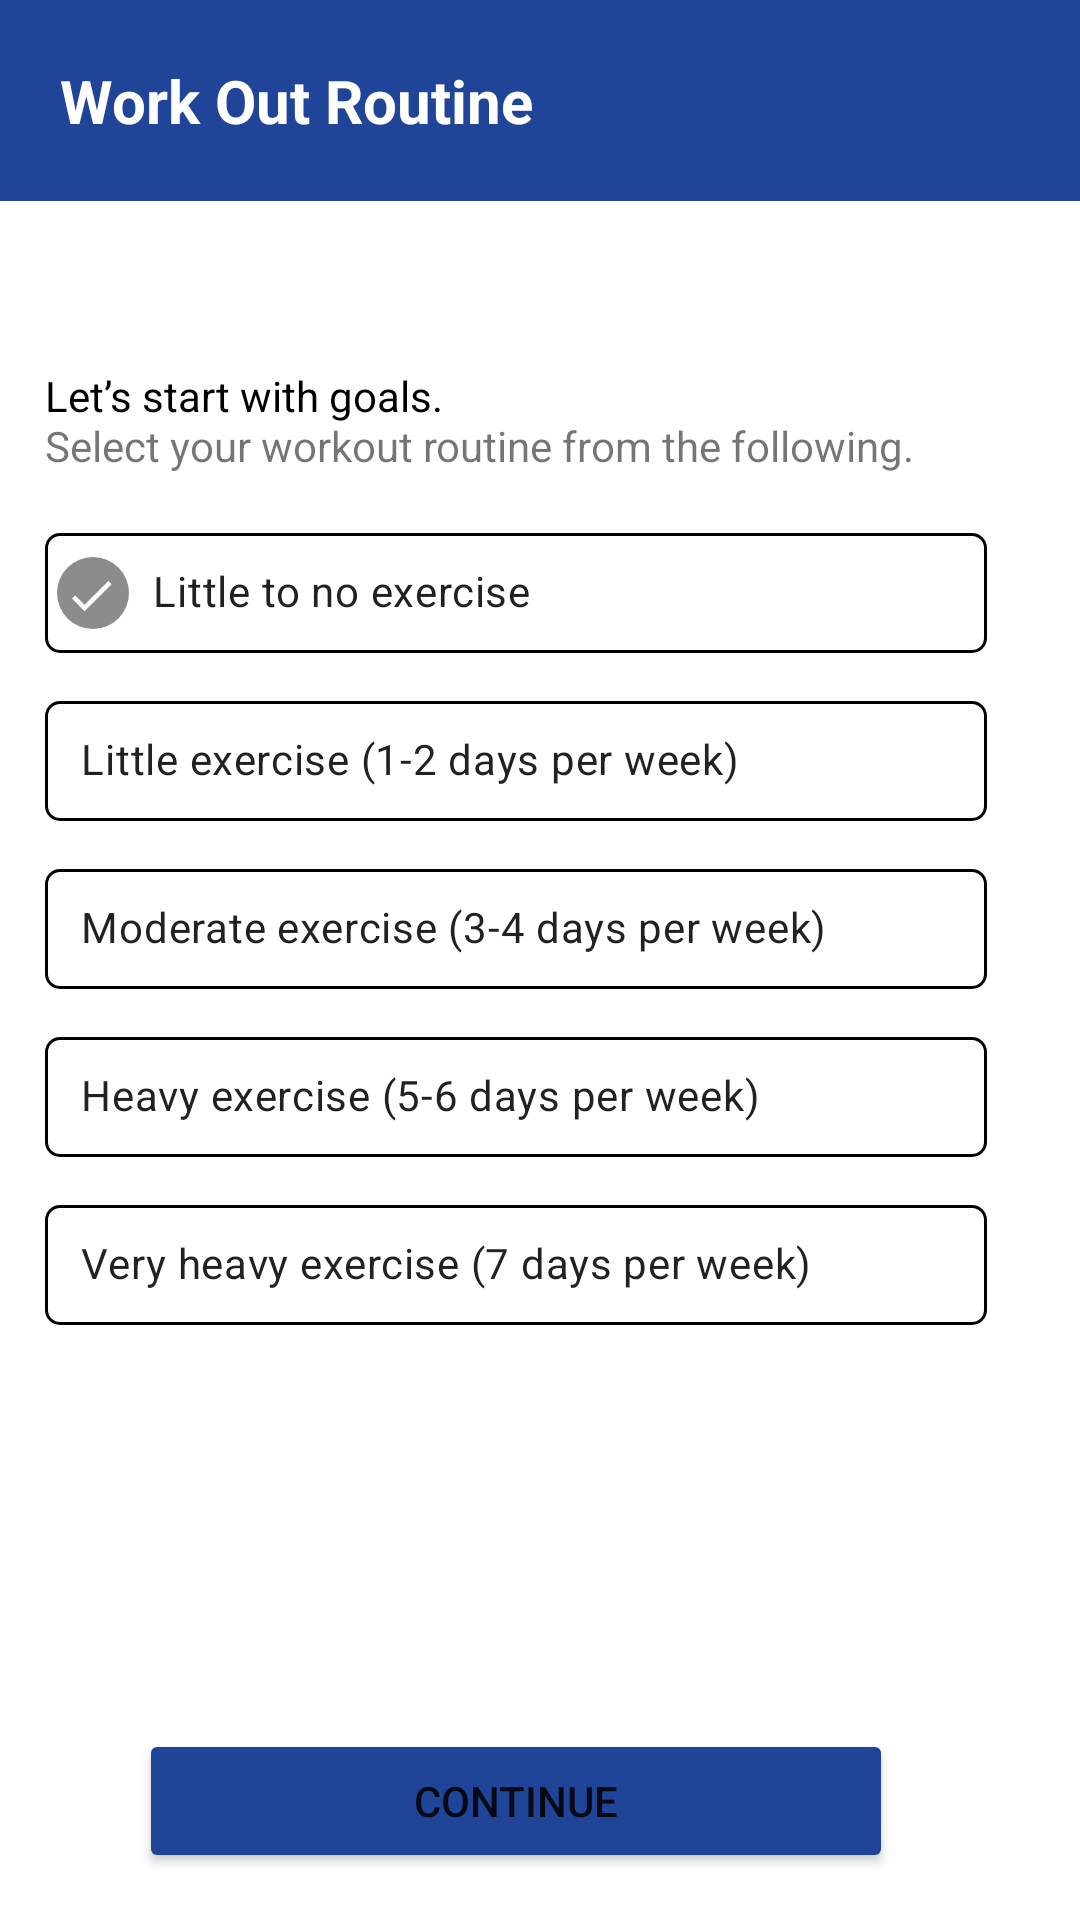

Write the Android layout XML for this screen, with the resource values it uses.
<!-- AndroidManifest.xml: application theme Theme.Titan_Fit -->
<!-- res/layout/fragment_work_out_routune.xml -->
<?xml version="1.0" encoding="utf-8"?>
<androidx.constraintlayout.widget.ConstraintLayout xmlns:android="http://schemas.android.com/apk/res/android"
    xmlns:tools="http://schemas.android.com/tools"
    android:layout_width="match_parent"
    android:layout_height="match_parent"
    xmlns:app="http://schemas.android.com/apk/res-auto"
    tools:context=".landing.WorkOutRoutuneFragment">
    <TextView
        android:id="@+id/title"
        android:layout_width="match_parent"
        android:layout_height="wrap_content"
        android:background="?attr/colorSecondary"
        android:padding="20dp"
        android:text="Work Out Routine"
        android:textColor="?attr/colorOnPrimary"
        android:textSize="20sp"
        android:textStyle="bold"
        app:layout_constraintEnd_toEndOf="parent"
        app:layout_constraintStart_toStartOf="parent"
        app:layout_constraintTop_toTopOf="parent"
        />

    <androidx.constraintlayout.widget.ConstraintLayout
        android:id="@+id/constraintLayout"
        android:layout_width="match_parent"
        android:layout_height="0dp"
        android:layout_marginEnd="16dp"
        android:paddingLeft="15dp"
        android:paddingRight="15dp"
        app:layout_constraintBottom_toBottomOf="parent"
        app:layout_constraintEnd_toEndOf="parent"
        app:layout_constraintTop_toBottomOf="@+id/title"
        app:layout_constraintVertical_bias="1.0">

        <TextView
            android:layout_width="wrap_content"
            android:layout_height="wrap_content"
            android:text="Let’s start with goals."
            android:textColor="?attr/colorOnSecondary"
            app:layout_constraintBottom_toBottomOf="parent"
            app:layout_constraintEnd_toEndOf="parent"
            app:layout_constraintHorizontal_bias="0.0"
            app:layout_constraintStart_toStartOf="parent"
            app:layout_constraintTop_toTopOf="parent"
            app:layout_constraintVertical_bias=".1" />

        <TextView
            android:id="@+id/textView"
            android:layout_width="wrap_content"
            android:layout_height="wrap_content"
            android:text="Select your workout routine from the following."
            app:layout_constraintBottom_toBottomOf="parent"
            app:layout_constraintEnd_toEndOf="parent"
            app:layout_constraintHorizontal_bias="0.0"
            app:layout_constraintStart_toStartOf="parent"
            app:layout_constraintTop_toTopOf="parent"
            app:layout_constraintVertical_bias="0.13" />

        <com.google.android.material.chip.ChipGroup
            android:id="@+id/goals"
            android:layout_width="0dp"
            android:layout_height="wrap_content"
            app:layout_constraintBottom_toBottomOf="parent"
            app:layout_constraintEnd_toEndOf="parent"
            app:layout_constraintStart_toStartOf="parent"
            app:layout_constraintTop_toTopOf="parent"
            app:layout_constraintVertical_bias="0.35"
            app:singleLine="false"
            app:singleSelection="true">

            <com.google.android.material.chip.Chip
                android:id="@+id/noExercise"
                android:layout_width="match_parent"
                android:layout_height="?attr/actionBarSize"
                android:checkable="true"
                android:checked="true"
                android:text="Little to no exercise"
                app:chipBackgroundColor="?attr/colorOnPrimary"
                app:chipStrokeWidth="1dp"
                app:chipCornerRadius="5dp" />
            <com.google.android.material.chip.Chip
                android:id="@+id/littleExercise"
                android:layout_width="match_parent"
                android:layout_height="?attr/actionBarSize"
                android:checkable="true"
                android:text="Little exercise (1-2 days per week)"
                app:chipBackgroundColor="?attr/colorOnPrimary"
                app:chipStrokeWidth="1dp"
                app:chipCornerRadius="5dp" />
            <com.google.android.material.chip.Chip
                android:id="@+id/moderateExercise"
                android:layout_width="match_parent"
                android:layout_height="?attr/actionBarSize"                android:checkable="true"
                android:text="Moderate exercise (3-4 days per week)"
                app:chipBackgroundColor="?attr/colorOnPrimary"
                app:chipStrokeWidth="1dp"
                app:chipCornerRadius="5dp" />
            <com.google.android.material.chip.Chip
                android:id="@+id/heavyExercise"
                android:layout_width="match_parent"
                android:layout_height="?attr/actionBarSize"
                android:checkable="true"
                android:text="Heavy exercise (5-6 days per week)"
                app:chipBackgroundColor="?attr/colorOnPrimary"
                app:chipStrokeWidth="1dp"
                app:chipCornerRadius="5dp" />
            <com.google.android.material.chip.Chip
                android:id="@+id/veryHeavyExercise"
                android:layout_width="match_parent"
                android:layout_height="?attr/actionBarSize"
                android:checkable="true"
                android:text="Very heavy exercise (7 days per week)"
                app:chipBackgroundColor="?attr/colorOnPrimary"
                app:chipStrokeWidth="1dp"
                app:chipCornerRadius="5dp" />
        </com.google.android.material.chip.ChipGroup>
        <Button
            android:id="@+id/continueBtn"
            android:layout_width="0dp"
            android:layout_height="wrap_content"
            android:text="Continue"
            android:backgroundTint="?attr/colorSecondary"
            app:layout_constraintBottom_toBottomOf="parent"
            app:layout_constraintEnd_toEndOf="parent"
            app:layout_constraintStart_toStartOf="parent"
            app:layout_constraintTop_toTopOf="parent"
            app:layout_constraintVertical_bias=".97"
            app:layout_constraintWidth_percent=".8" />
    </androidx.constraintlayout.widget.ConstraintLayout>




</androidx.constraintlayout.widget.ConstraintLayout>
<!-- resources referenced by this layout -->
<resources>
  <style name="Theme.Titan_Fit" parent="Theme.MaterialComponents.Light.NoActionBar">
          
          <item name="colorPrimary">@color/white</item>
          <item name="colorPrimaryVariant">@color/blue_light</item>
          <item name="colorOnPrimary">@color/white</item>
          
          <item name="colorSecondary">@color/blue</item>
          <item name="colorSecondaryVariant">@color/yellow_light</item>
          <item name="colorOnSecondary">@color/black</item>
          
          <item name="android:statusBarColor" tools:targetApi="l">?attr/colorSecondary</item>
          
      </style>
  <color name="white">#FFFFFFFF</color>
  <color name="blue_light">#4D69AB</color>
  <color name="blue">#204497</color>
  <color name="yellow_light">#e0c587</color>
  <color name="black">#FF000000</color>
</resources>
